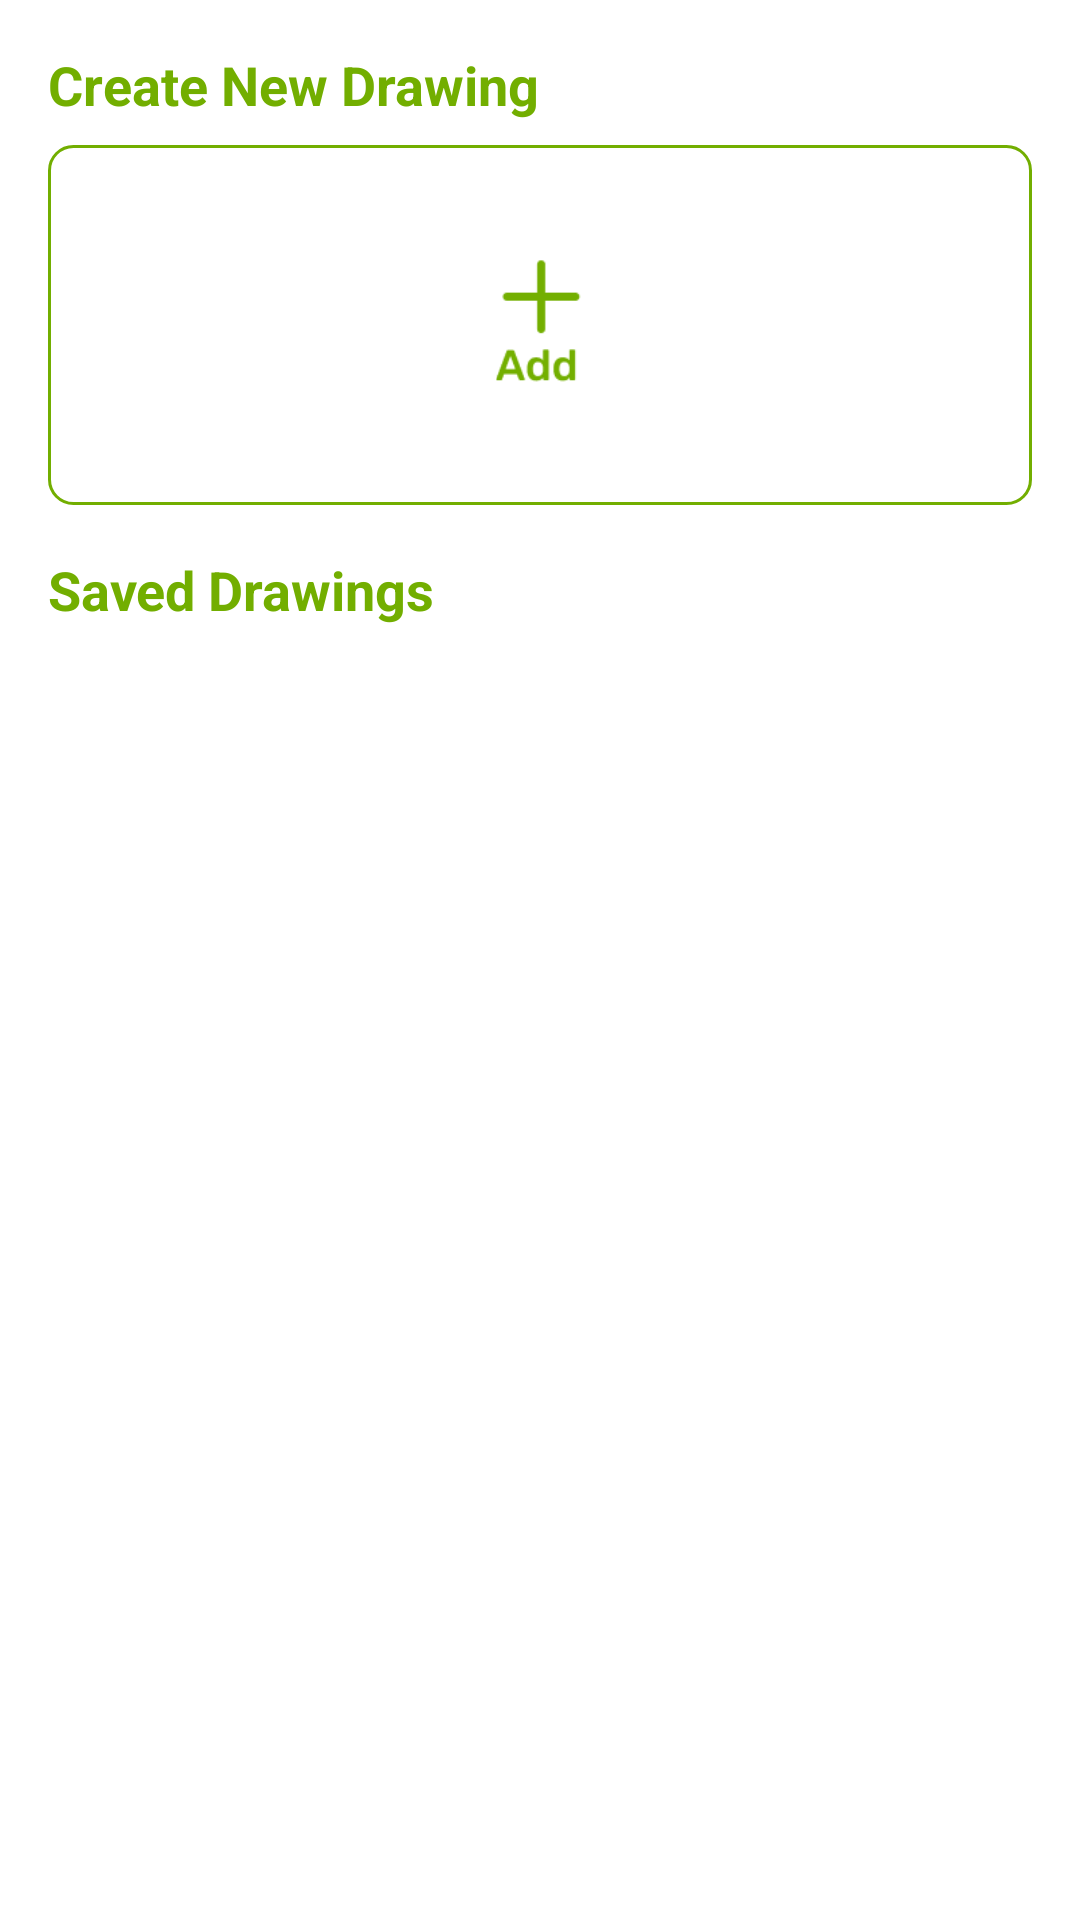

Layout XML and referenced resources for this Android screen:
<!-- AndroidManifest.xml: application theme Theme.PaperColor -->
<!-- res/layout/fragment_home.xml -->
<?xml version="1.0" encoding="utf-8"?>
<LinearLayout xmlns:android="http://schemas.android.com/apk/res/android"
    android:layout_width="match_parent"
    android:layout_height="match_parent"
    android:orientation="vertical"
    android:padding="16dp"
    android:backgroundTint="@color/white"
    android:background="@android:color/white">

    <TextView
        android:layout_width="match_parent"
        android:layout_height="wrap_content"
        android:text="Create New Drawing"
        android:textColor="@color/light3_green"
        android:textSize="18sp"
        android:textStyle="bold"
        android:layout_marginBottom="8dp" />

    
    <FrameLayout
        android:layout_width="match_parent"
        android:layout_height="120dp"
        android:layout_gravity="center_horizontal"
        android:layout_marginBottom="16dp">

        
        <ImageView
            android:id="@+id/imageViewPaperBackground"
            android:layout_width="match_parent"
            android:layout_height="match_parent"
            android:background="@drawable/bg_new_paper_and_list"
            android:contentDescription="Paper Background"
            android:scaleType="centerCrop" />

        
        <ImageView
            android:id="@+id/imageViewNewPaper"
            android:layout_width="60dp"
            android:layout_height="60dp"
            android:layout_gravity="center"
            android:src="@drawable/new_paper_icon"
            android:contentDescription="Add New Drawing"
            android:background="?android:selectableItemBackgroundBorderless"
            android:padding="8dp" />
    </FrameLayout>

    <TextView
        android:layout_width="match_parent"
        android:layout_height="wrap_content"
        android:text="Saved Drawings"
        android:textColor="@color/light3_green"
        android:textSize="18sp"
        android:textStyle="bold"
        android:layout_marginBottom="8dp" />

    <androidx.recyclerview.widget.RecyclerView
        android:id="@+id/recyclerViewDrawings"
        android:layout_width="match_parent"
        android:layout_height="0dp"
        android:layout_weight="1"
        android:layout_gravity="center"
        android:clipToPadding="false"
        android:paddingBottom="5dp" />

</LinearLayout>
<!-- resources referenced by this layout -->
<resources>
  <color name="light3_green">#72AE00</color>
  <color name="white">#FFFFFFFF</color>
  <!-- drawable bg_new_paper_and_list (drawable) -->
  <?xml version="1.0" encoding="utf-8"?>
  <shape xmlns:android="http://schemas.android.com/apk/res/android">
      <solid android:color="@android:color/white" />
      <stroke
          android:width="1dp"
          android:color="@color/light3_green" />
      <corners android:radius="8dp" />
      <padding
          android:left="8dp"
          android:right="8dp"
          android:top="8dp"
          android:bottom="8dp" />
  </shape>
  <!-- drawable new_paper_icon: png bitmap (drawable, 1107 bytes) -->
  <style name="Theme.PaperColor" parent="Base.Theme.PaperColor" />
  <style name="Base.Theme.PaperColor" parent="Theme.Material3.DayNight.NoActionBar">
          
          
      </style>
</resources>
